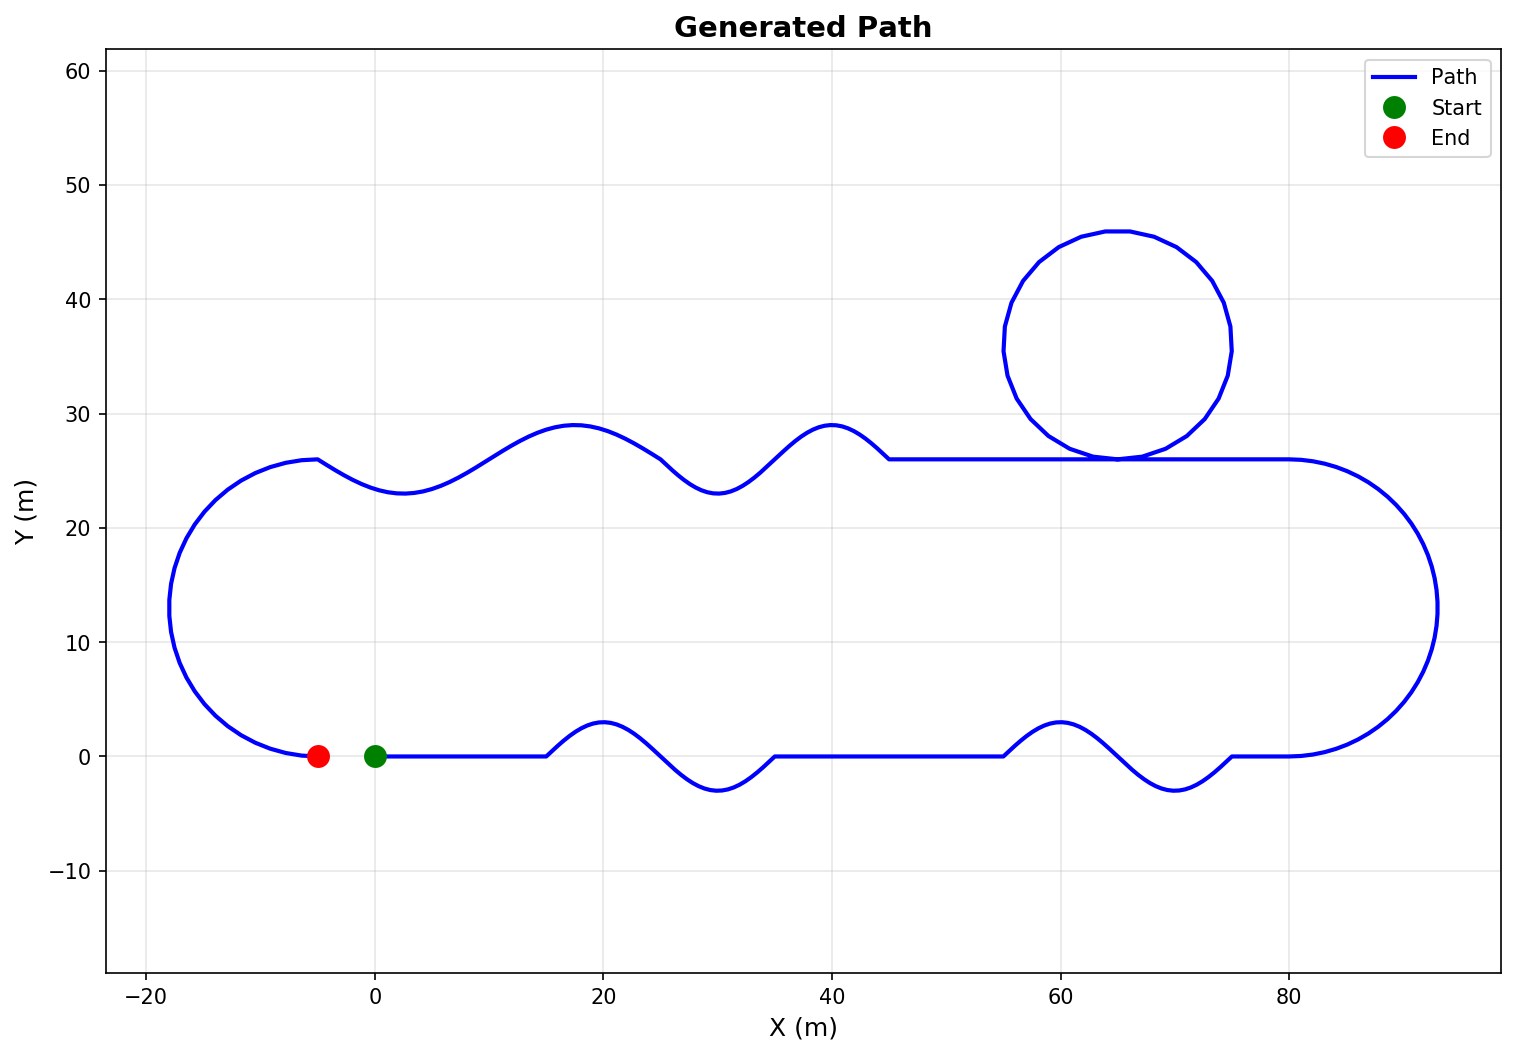

Values plotted in this chart, from the file beside it:
curr_x, curr_y
0.0, 0.0
0.7895, 0.0
1.579, 0.0
2.368, 0.0
3.158, 0.0
3.947, 0.0
4.737, 0.0
5.526, 0.0
6.316, 0.0
7.105, 0.0
7.895, 0.0
8.684, 0.0
9.474, 0.0
10.26, 0.0
11.05, 0.0
11.84, 0.0
12.63, 0.0
13.42, 0.0
14.21, 0.0
15.0, 0.0
15.0, 0.0
15.51, 0.4812
16.03, 0.95
16.54, 1.394
17.05, 1.802
17.56, 2.164
18.08, 2.469
18.59, 2.71
19.1, 2.882
19.62, 2.978
20.13, 2.998
20.64, 2.939
21.15, 2.805
21.67, 2.598
22.18, 2.324
22.69, 1.989
23.21, 1.603
23.72, 1.176
24.23, 0.7179
24.74, 0.2414
25.26, -0.2414
25.77, -0.7179
26.28, -1.176
26.79, -1.603
27.31, -1.989
27.82, -2.324
28.33, -2.598
28.85, -2.805
29.36, -2.939
29.87, -2.998
30.38, -2.978
30.9, -2.882
31.41, -2.71
31.92, -2.469
32.44, -2.164
32.95, -1.802
33.46, -1.394
33.97, -0.95
34.49, -0.4812
35.0, -7.347880794884119e-16
... 320 more rows
